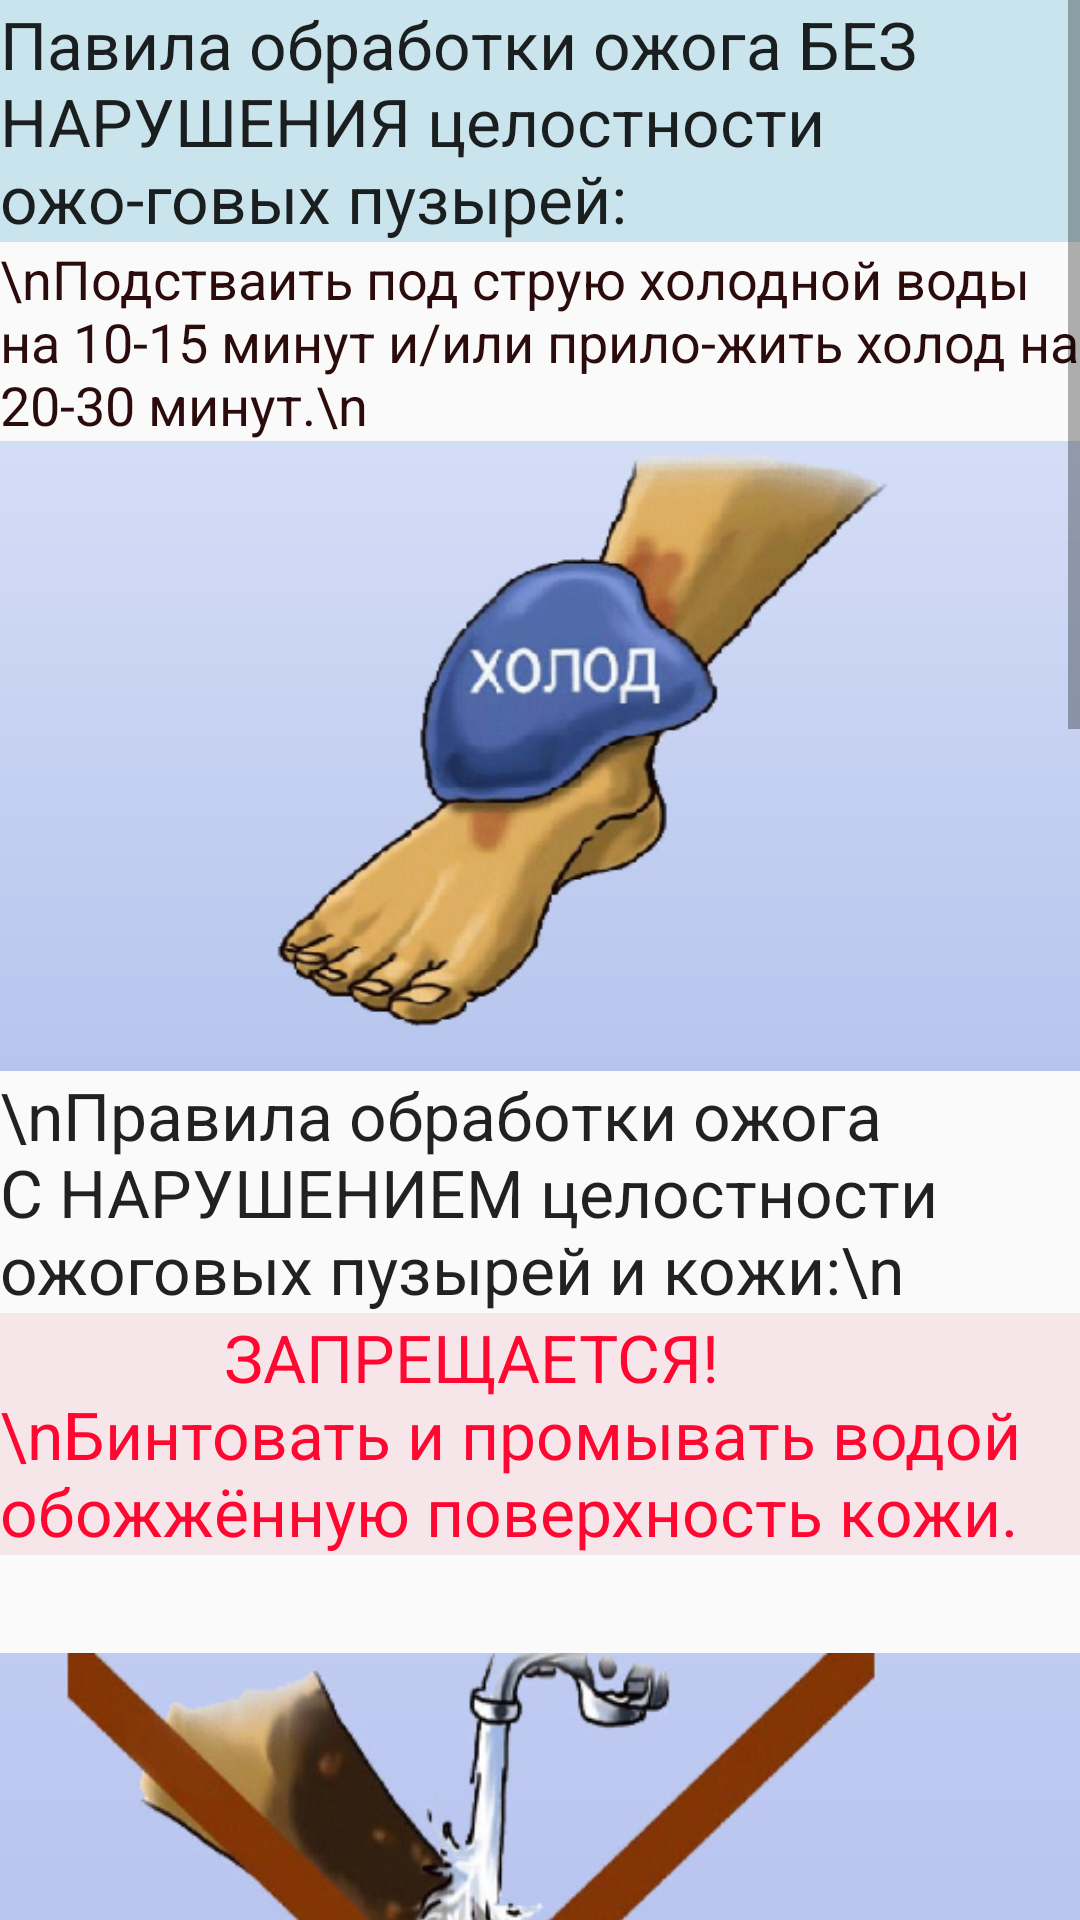

Produce the Android XML layout that renders to this screen, including the resource entries it uses.
<!-- AndroidManifest.xml: application theme AppTheme -->
<!-- res/layout/b2b_ojog.xml -->
<?xml version="1.0" encoding="utf-8"?>
<ScrollView xmlns:android="http://schemas.android.com/apk/res/android"
    android:layout_width="fill_parent"
    android:layout_height="wrap_content" >

    <LinearLayout

        android:layout_width="fill_parent"
        android:layout_height="fill_parent"
        android:orientation="vertical"
        android:weightSum="1">

        <TextView
            android:layout_width="wrap_content"
            android:layout_height="wrap_content"
            android:textAppearance="?android:attr/textAppearanceLarge"
            android:text="Павила обработки ожога БЕЗ НАРУШЕНИЯ целостности ожо-говых пузырей:"
            android:id="@+id/textView51"
            android:background="#ffc9e4ec" />

        <TextView
            android:layout_width="wrap_content"
            android:layout_height="wrap_content"
            android:textAppearance="?android:attr/textAppearanceMedium"
            android:text="\nПодстваить под струю холодной воды на 10-15 минут и/или прило-жить холод на 20-30 минут.\n"
            android:id="@+id/textView52"
            android:textColor="#ff2b0b0b" />

        <ImageView
            android:layout_width="match_parent"
            android:layout_height="210dp"
            android:id="@+id/imageView14"
            android:src="@drawable/ojogterm1"
            android:scaleType="fitXY" />

        <TextView
            android:layout_width="wrap_content"
            android:layout_height="wrap_content"
            android:textAppearance="?android:attr/textAppearanceLarge"
            android:text="\nПравила обработки ожога С НАРУШЕНИЕМ целостности ожоговых пузырей и кожи:\n"
            android:id="@+id/textView53" />

        <TextView
            android:layout_width="wrap_content"
            android:layout_height="wrap_content"
            android:textAppearance="?android:attr/textAppearanceLarge"
            android:text="              ЗАПРЕЩАЕТСЯ!\nБинтовать и промывать водой обожжённую поверхность кожи."
            android:id="@+id/textView54"
            android:textColor="#ffff0731"
            android:background="#fff6e6e9" />

        <ImageView
            android:layout_width="wrap_content"
            android:layout_height="wrap_content"
            android:id="@+id/imageView15"
            android:src="@drawable/ojogterm2" />

        <TextView
            android:layout_width="wrap_content"
            android:layout_height="wrap_content"
            android:textAppearance="?android:attr/textAppearanceMedium"
            android:text="1. Накрыть сухой чистой тканью."
            android:id="@+id/textView55"
            android:textColor="#ff2b0b0b" />

        <ImageView
            android:layout_width="wrap_content"
            android:layout_height="wrap_content"
            android:id="@+id/imageView16"
            android:src="@drawable/ojogterm3" />

        <TextView
            android:layout_width="wrap_content"
            android:layout_height="wrap_content"
            android:textAppearance="?android:attr/textAppearanceMedium"
            android:text="2. Поверх сухой ткани приложить холод."
            android:id="@+id/textView56"
            android:textColor="#ff2b0b0b" />

        <ImageView
            android:layout_width="wrap_content"
            android:layout_height="wrap_content"
            android:id="@+id/imageView17"
            android:src="@drawable/ojogterm4" />

        <TextView
            android:layout_width="wrap_content"
            android:layout_height="wrap_content"
            android:textAppearance="?android:attr/textAppearanceLarge"
            android:text="              ЗАПРЕЩАЕТСЯ!\nСмазывать обожжённую по-верхность маслами и жирами при ожогах без нарушения целостности ожоговых пузырей."
            android:id="@+id/textView57"
            android:textColor="#ffff0731"
            android:background="#fff6e6e9" />

    </LinearLayout>


</ScrollView>
<!-- resources referenced by this layout -->
<resources>
  <!-- drawable ojogterm1: png bitmap (drawable, 78909 bytes) -->
  <!-- drawable ojogterm2: png bitmap (drawable, 106625 bytes) -->
  <!-- drawable ojogterm3: png bitmap (drawable, 96974 bytes) -->
  <!-- drawable ojogterm4: png bitmap (drawable, 156460 bytes) -->
  <style name="AppTheme" parent="Theme.AppCompat.Light.DarkActionBar">
          
      </style>
</resources>
